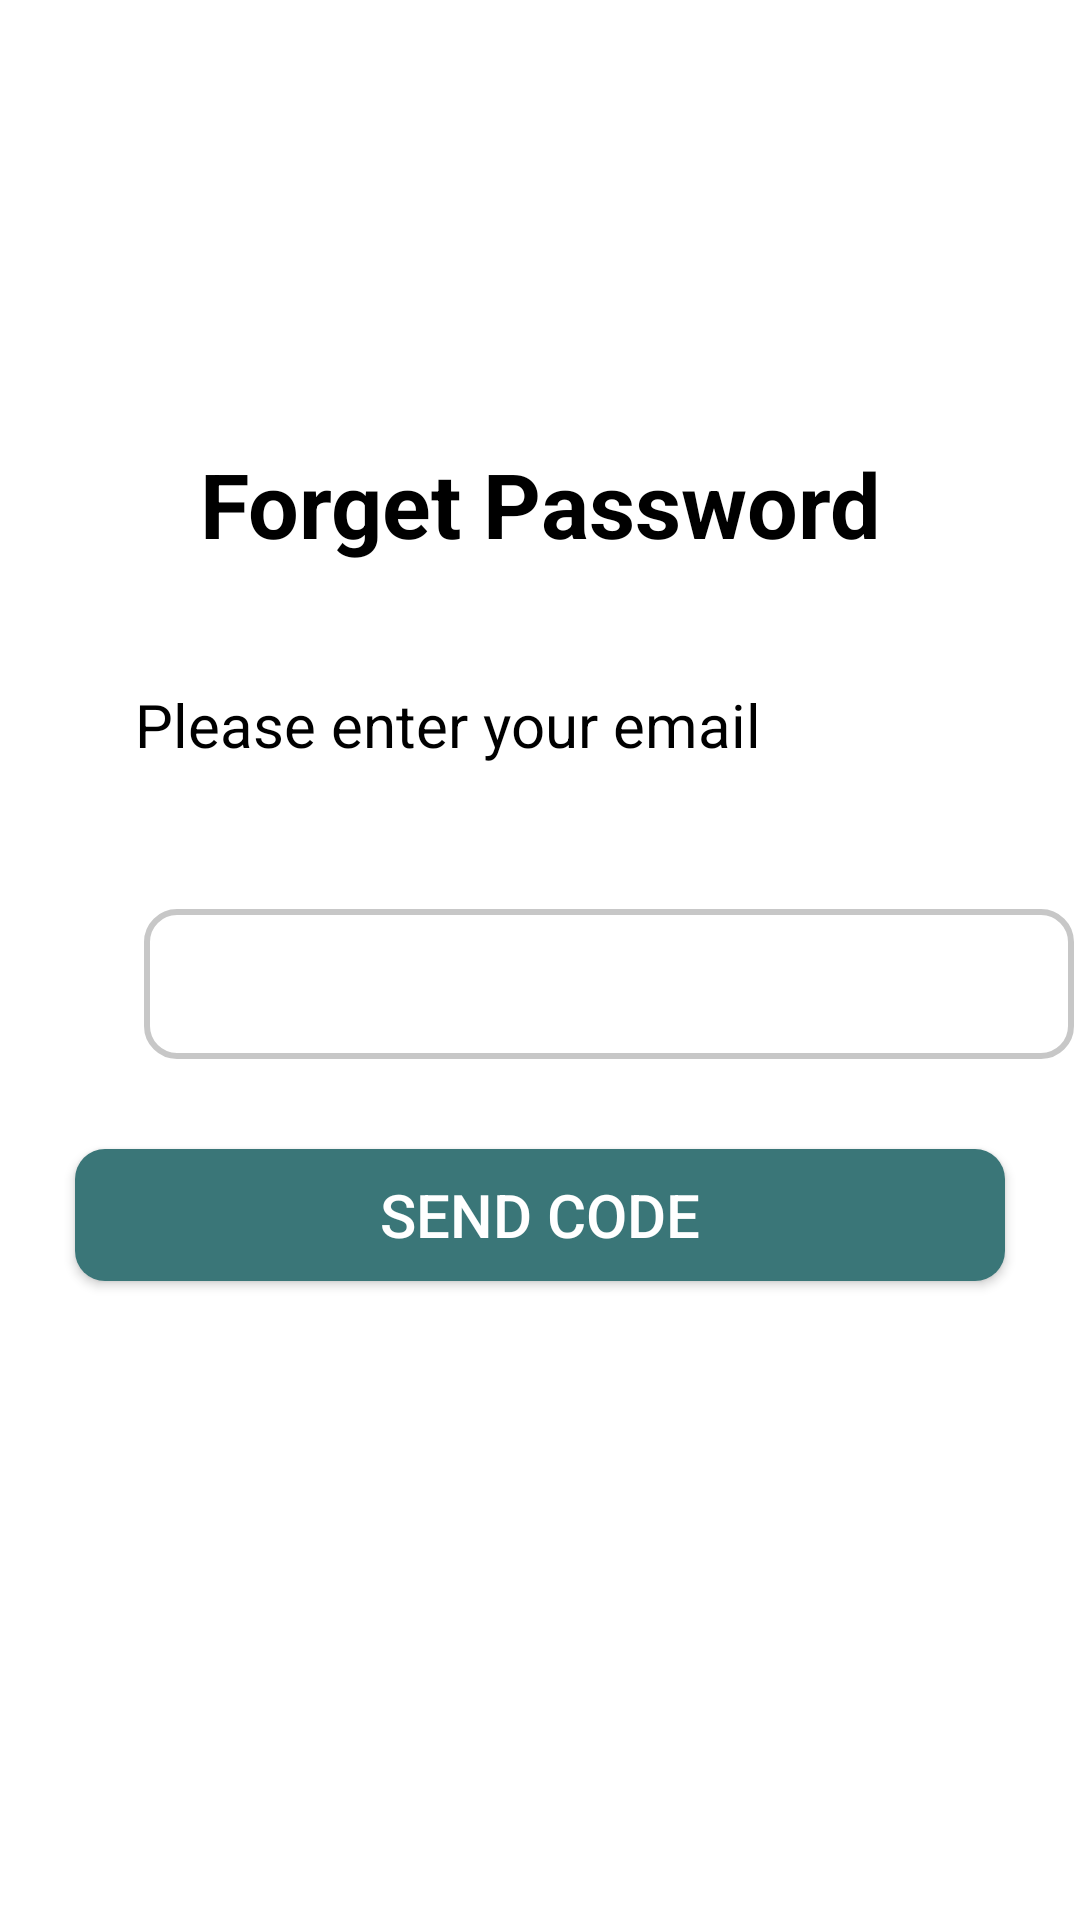

Android layout source for this screen:
<!-- AndroidManifest.xml: application theme Theme.Healthcareapp -->
<!-- res/layout/activity_forgetpass.xml -->
<?xml version="1.0" encoding="utf-8"?>
<androidx.constraintlayout.widget.ConstraintLayout
    xmlns:android="http://schemas.android.com/apk/res/android"
    xmlns:app="http://schemas.android.com/apk/res-auto"
    xmlns:tools="http://schemas.android.com/tools"
    android:id="@+id/main"
    android:layout_width="match_parent"
    android:layout_height="match_parent"
    tools:context=".forgetpass"
    android:background="@color/white"
    >



    <ImageView
        android:layout_width="wrap_content"
        android:layout_height="wrap_content"
        android:scaleType="centerCrop"
        android:src="@drawable/topbk"
        app:layout_constraintEnd_toEndOf="parent"
        app:layout_constraintTop_toTopOf="parent"
        />


    <TextView
        android:id="@+id/textView2"
        android:layout_width="wrap_content"
        android:layout_height="wrap_content"
        android:layout_marginTop="80dp"
        android:text="Forget Password"
        android:textColor="@color/black"
        android:textSize="30sp"
        android:textStyle="bold"
        app:layout_constraintBottom_toBottomOf="parent"
        app:layout_constraintEnd_toEndOf="parent"
        app:layout_constraintStart_toStartOf="parent"
        app:layout_constraintTop_toTopOf="parent"
        app:layout_constraintVertical_bias="0.13" />



    <TextView
        android:id="@+id/textView"
        android:layout_width="350dp"
        android:layout_height="wrap_content"
        android:text="Please enter your email"
        android:textColor="@color/black"
        android:textSize="20sp"
        android:layout_marginTop="40dp"
        android:layout_marginStart="45dp"
        app:layout_constraintStart_toStartOf="parent"
        app:layout_constraintTop_toBottomOf="@+id/textView2" />


    <EditText
        android:id="@+id/ettext"
        android:layout_width="310dp"
        android:layout_height="50dp"
        android:layout_marginStart="48dp"
        android:layout_marginTop="48dp"
        android:paddingLeft="20dp"
        android:background="@drawable/text_corner"
        android:textColor="@color/black"
        android:textColorHint="@color/grey"
        android:textSize="20sp"
        app:layout_constraintStart_toStartOf="parent"
        app:layout_constraintTop_toBottomOf="@+id/textView" />

    <Button
        android:id="@+id/button2"
        android:layout_width="310dp"
        android:layout_height="44dp"
        android:layout_marginTop="30dp"
        android:background="@drawable/btn_bg"
        android:text="Send code"
        android:textSize="20sp"
        app:layout_constraintEnd_toEndOf="parent"
        app:layout_constraintHorizontal_bias="0.497"
        app:layout_constraintStart_toStartOf="parent"
        app:layout_constraintTop_toBottomOf="@+id/ettext" />


</androidx.constraintlayout.widget.ConstraintLayout>
<!-- resources referenced by this layout -->
<resources>
  <color name="black">#FF000000</color>
  <color name="grey">#E4E2E2</color>
  <color name="white">#FFFFFFFF</color>
  <!-- drawable btn_bg (drawable) -->
  <?xml version="1.0" encoding="utf-8"?>
  <shape  android:shape="rectangle"
      xmlns:android="http://schemas.android.com/apk/res/android">
  <solid android:color="@color/green"/>
      <corners android:radius="10dp"/>
  </shape>
  <!-- drawable text_corner (drawable) -->
  <?xml version="1.0" encoding="utf-8"?>
  <shape xmlns:android="http://schemas.android.com/apk/res/android"
      android:shape="rectangle">
      <solid android:color="@color/white"/>
      <stroke android:color="@color/border"
          android:width="2dp"/>
      <corners android:radius="10dp"/>
  </shape>
  <style name="Theme.Healthcareapp" parent="Base.Theme.Healthcareapp" />
  <color name="green">#3A7678</color>
  <color name="border">#C7C7C7</color>
  <style name="Base.Theme.Healthcareapp" parent="Theme.Design.NoActionBar">
          
          
      </style>
</resources>
